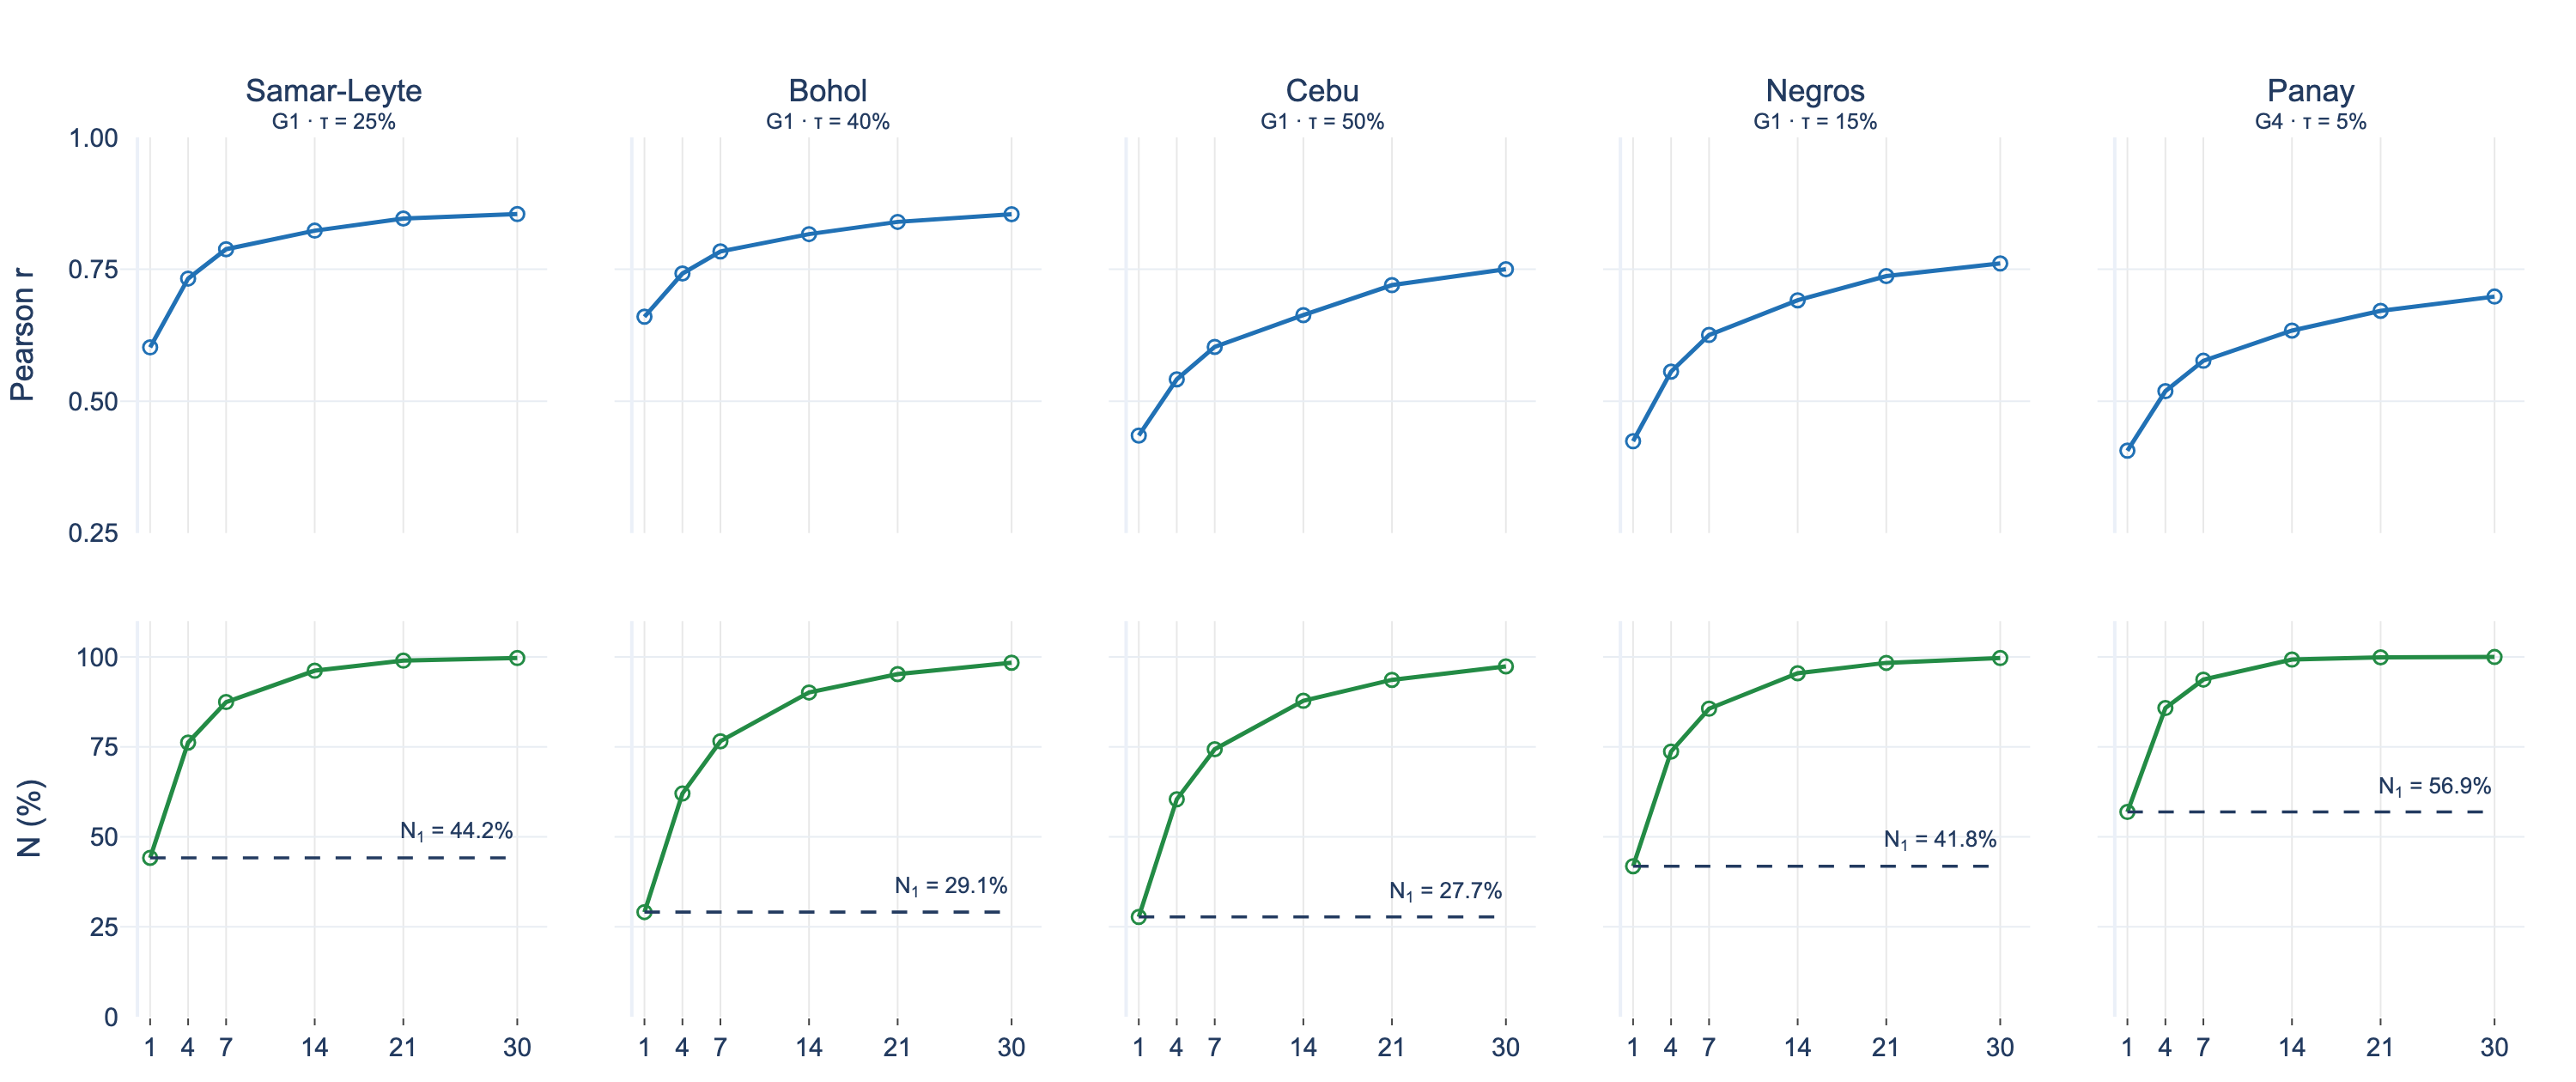

The data file committed next to this chart (first rows):
region, mask, tau, window_days, r_fixed_dates, paired_estimate_pct, direct_pct, n_direct_pairs, n_paired_estimates, n_load_dates
Samar-Leyte, G1, 25.0, 1, 0.6019, 44.17, 44.17, 1936, 1936, 4383
Samar-Leyte, G1, 25.0, 4, 0.7324, 76.23, 44.17, 1936, 3341, 4383
Samar-Leyte, G1, 25.0, 7, 0.7881, 87.47, 44.17, 1936, 3834, 4383
Samar-Leyte, G1, 25.0, 14, 0.8233, 96.19, 44.17, 1936, 4216, 4383
Samar-Leyte, G1, 25.0, 21, 0.8462, 99, 44.17, 1936, 4339, 4383
Samar-Leyte, G1, 25.0, 30, 0.8546, 99.7, 44.17, 1936, 4370, 4383
Bohol, G1, 40.0, 1, 0.6601, 29.09, 29.09, 1275, 1275, 4383
Bohol, G1, 40.0, 4, 0.742, 62.04, 29.09, 1275, 2719, 4383
Bohol, G1, 40.0, 7, 0.7838, 76.59, 29.09, 1275, 3357, 4383
Bohol, G1, 40.0, 14, 0.8167, 90.14, 29.09, 1275, 3951, 4383
Bohol, G1, 40.0, 21, 0.8399, 95.25, 29.09, 1275, 4175, 4383
Bohol, G1, 40.0, 30, 0.8544, 98.43, 29.09, 1275, 4314, 4383
Cebu, G1, 50.0, 1, 0.4349, 27.74, 27.74, 1216, 1216, 4383
Cebu, G1, 50.0, 4, 0.5414, 60.44, 27.74, 1216, 2649, 4383
Cebu, G1, 50.0, 7, 0.603, 74.36, 27.74, 1216, 3259, 4383
Cebu, G1, 50.0, 14, 0.6632, 87.84, 27.74, 1216, 3850, 4383
Cebu, G1, 50.0, 21, 0.72, 93.66, 27.74, 1216, 4105, 4383
Cebu, G1, 50.0, 30, 0.7502, 97.4, 27.74, 1216, 4269, 4383
Negros, G1, 15.0, 1, 0.4241, 41.84, 41.84, 1834, 1834, 4383
Negros, G1, 15.0, 4, 0.5561, 73.72, 41.84, 1834, 3231, 4383
Negros, G1, 15.0, 7, 0.6255, 85.63, 41.84, 1834, 3753, 4383
Negros, G1, 15.0, 14, 0.6913, 95.48, 41.84, 1834, 4185, 4383
Negros, G1, 15.0, 21, 0.7371, 98.38, 41.84, 1834, 4312, 4383
Negros, G1, 15.0, 30, 0.761, 99.7, 41.84, 1834, 4370, 4383
Panay, G4, 5.0, 1, 0.4063, 56.92, 56.92, 2495, 2495, 4383
Panay, G4, 5.0, 4, 0.5189, 85.81, 56.92, 2495, 3761, 4383
Panay, G4, 5.0, 7, 0.5767, 93.73, 56.92, 2495, 4108, 4383
Panay, G4, 5.0, 14, 0.6339, 99.29, 56.92, 2495, 4352, 4383
Panay, G4, 5.0, 21, 0.6712, 99.91, 56.92, 2495, 4379, 4383
Panay, G4, 5.0, 30, 0.6983, 100.0, 56.92, 2495, 4383, 4383
